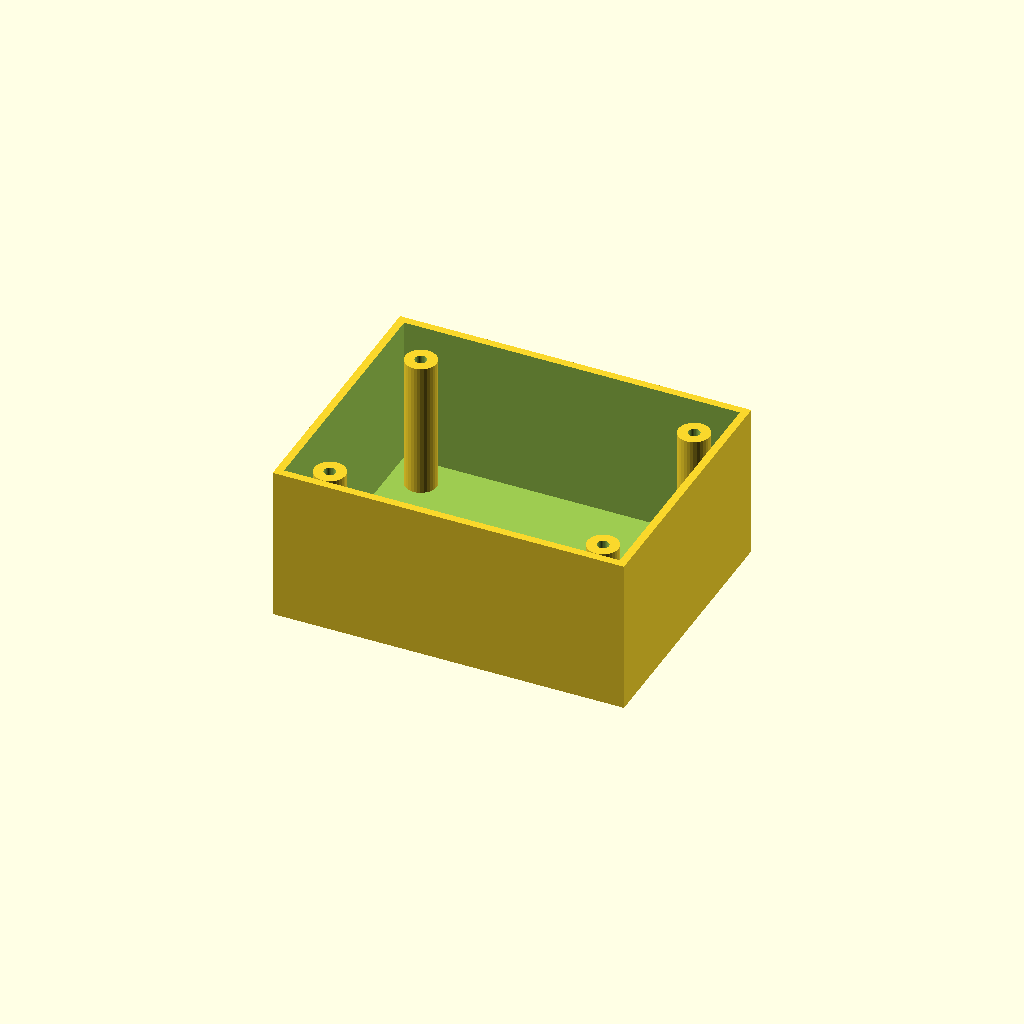
Cell 1 — every parameter at its default value.
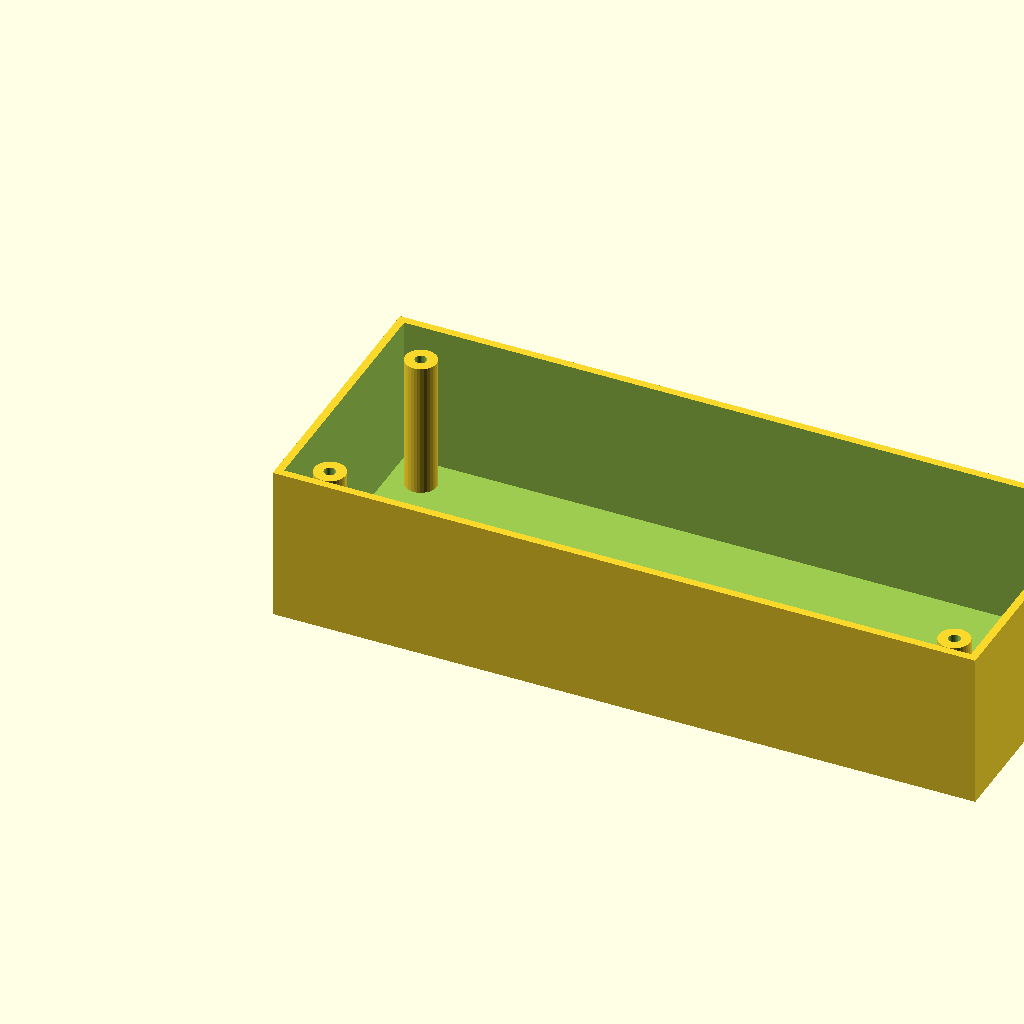
Cell 2: the same model with box_l = 180.
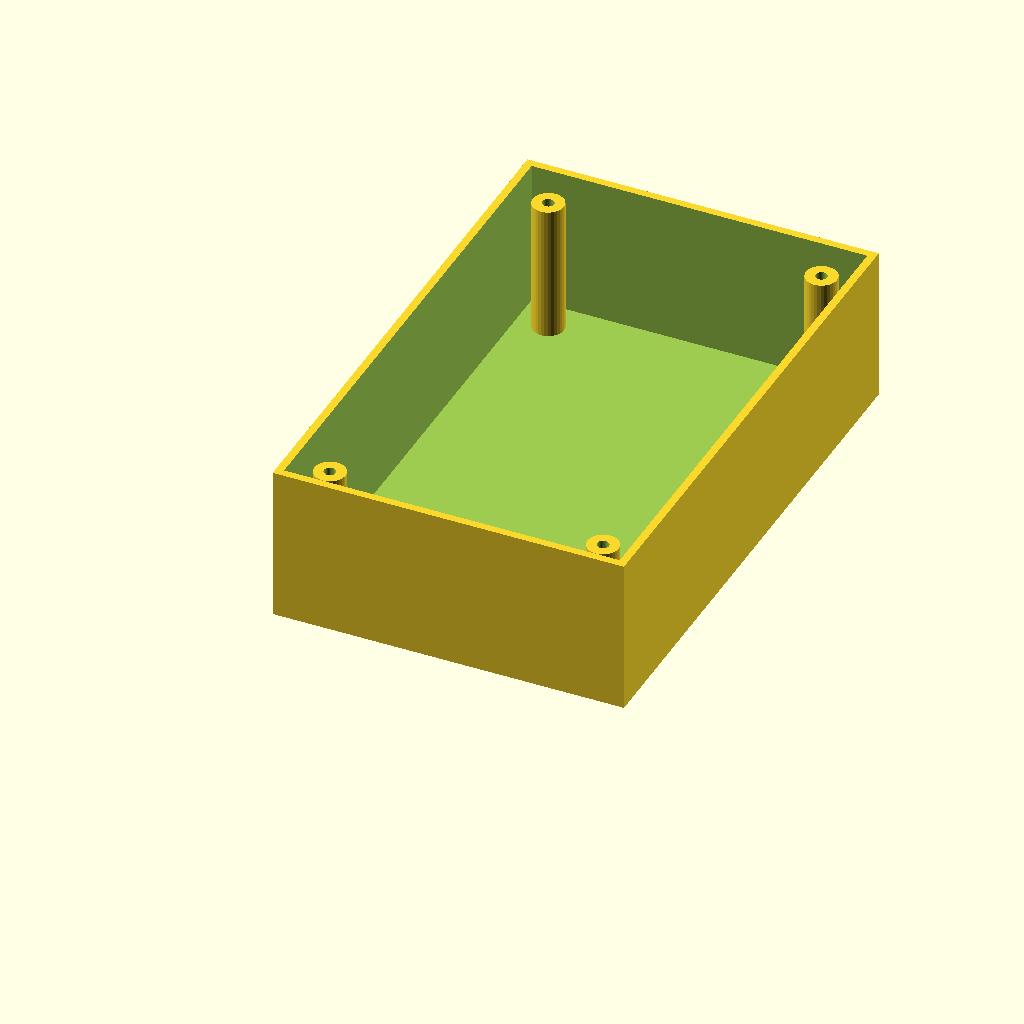
Cell 3 — box_w set to 140, the other parameters unchanged.
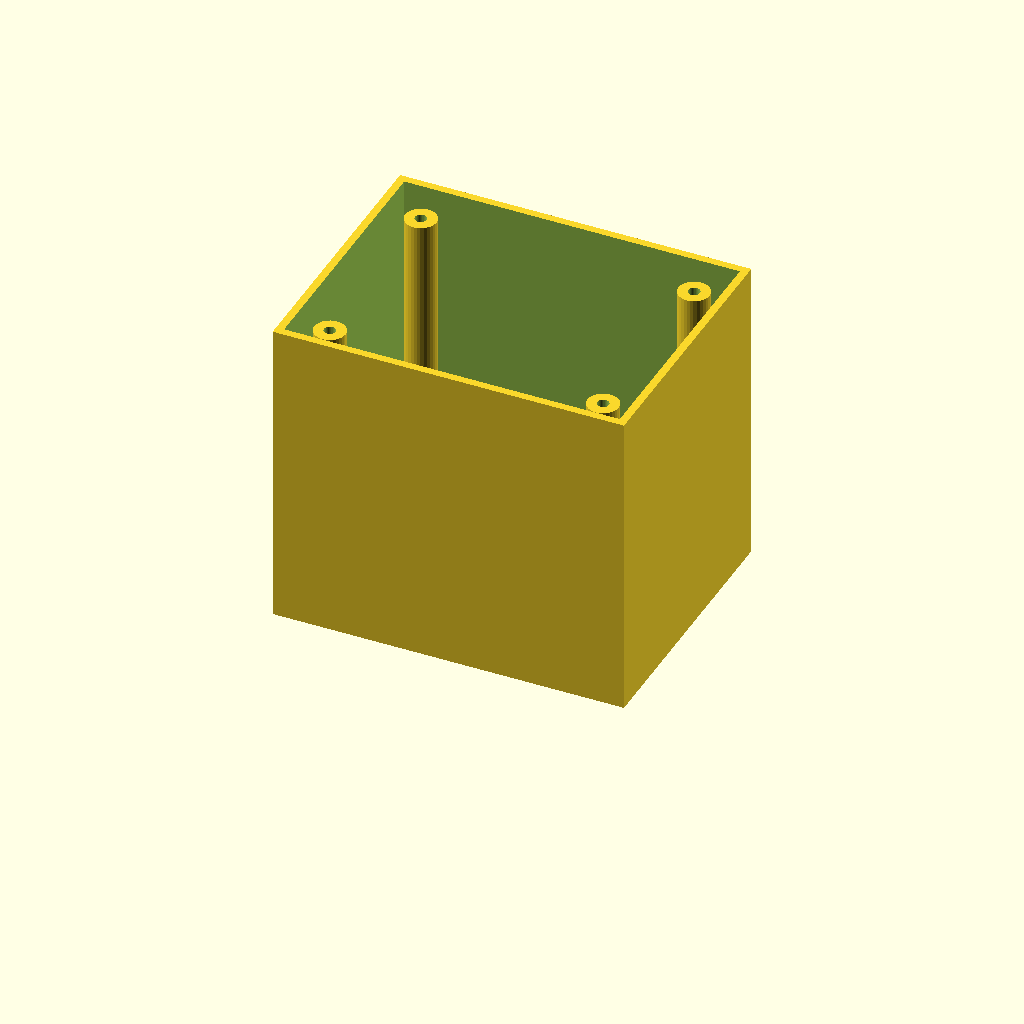
Cell 4 — box_h set to 80, the other parameters unchanged.
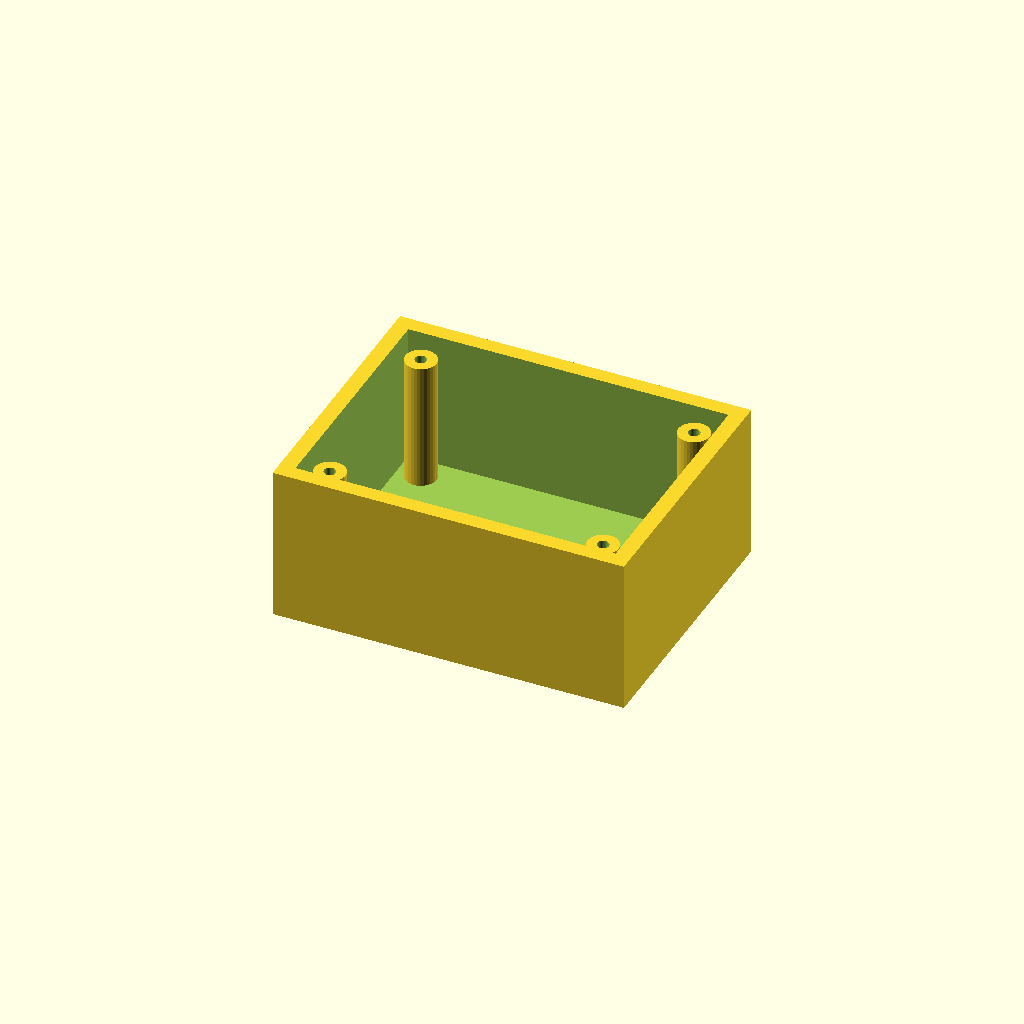
Cell 5: wall_t = 4 (everything else at default).
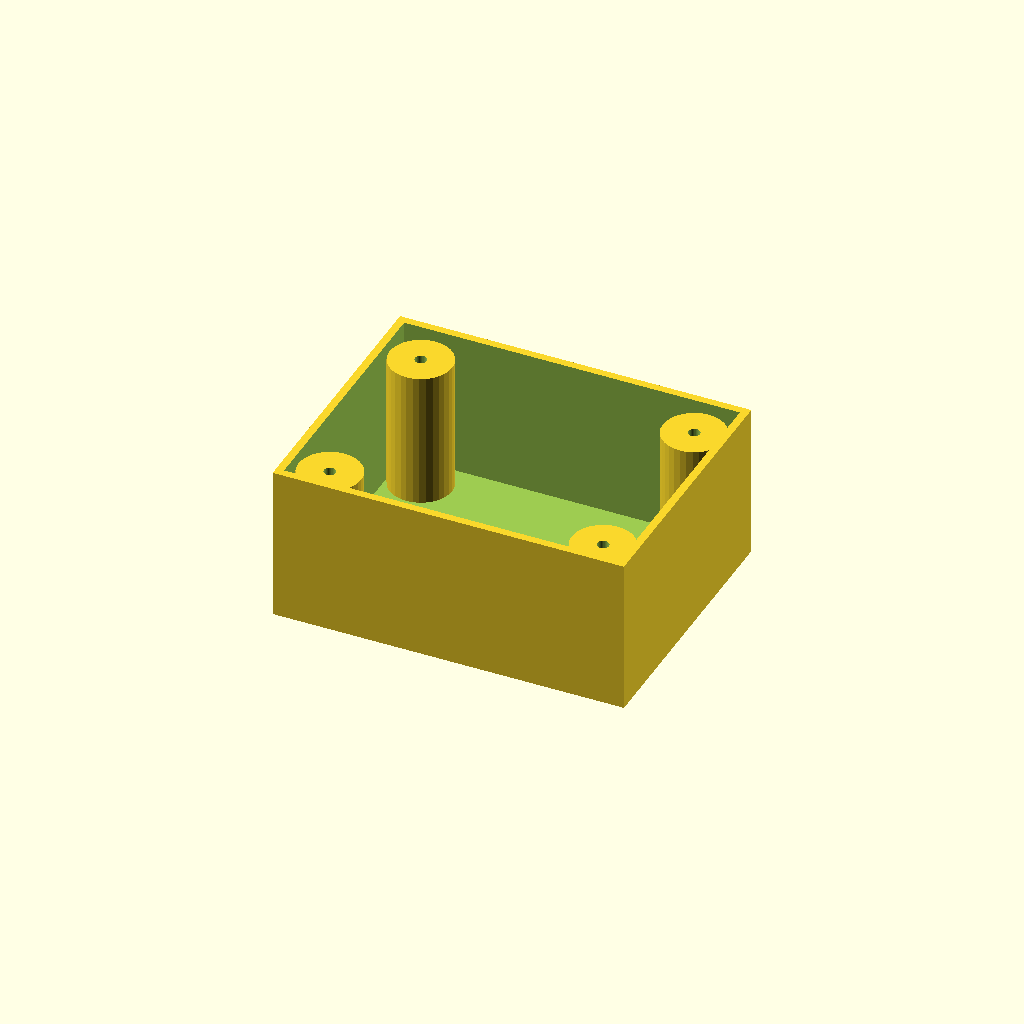
Cell 6: boss_r = 8 (everything else at default).
All cells are drawn from one camera (rotation 55°, 0°, 25°, orthographic, colour scheme Cornfield), so only the parameter changes between them.
Source of the model, optional_data/data/solid3/enclosurebox/part_0006.scad:
$fn = 32;

// ----------------------------------------------------------------------
// Enclosure box: bosses enclosure
// ----------------------------------------------------------------------

// --- parameters (mm) ---
box_l = 90;               // outer length, X
box_w = 70;               // outer width, Y
box_h = 40;               // outer height
wall_t = 2;               // wall thickness
boss_r = 4;               // corner boss radius
hole_r = 1.5;             // boss screw hole radius
boss_in = 10;             // boss inset from the corners

inner_h = box_h - wall_t;  // cavity depth
boss_h = inner_h - 2;  // corner boss height

difference() {
  union() {
    difference() {
      cube([box_l, box_w, box_h]);
      translate([wall_t, wall_t, wall_t])
        cube([box_l - 2 * wall_t, box_w - 2 * wall_t, box_h]);
    }
    for (sx = [0, 1], sy = [0, 1])
      translate([sx ? box_l - boss_in : boss_in,
                 sy ? box_w - boss_in : boss_in, wall_t - 1])
        difference() {
          cylinder(r = boss_r, h = boss_h);
          translate([0, 0, boss_h - 4])
            cylinder(r = hole_r, h = 5);
        }
  }
}
Customizer parameters (derived from the source; name, type, default, range or options):
box_l: number, default 90
box_w: number, default 70
box_h: number, default 40
wall_t: number, default 2
boss_r: number, default 4
hole_r: number, default 1.5
boss_in: number, default 10
